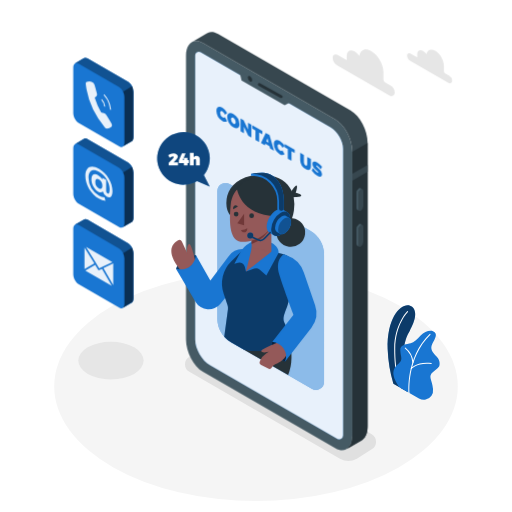
t = 0.00 s
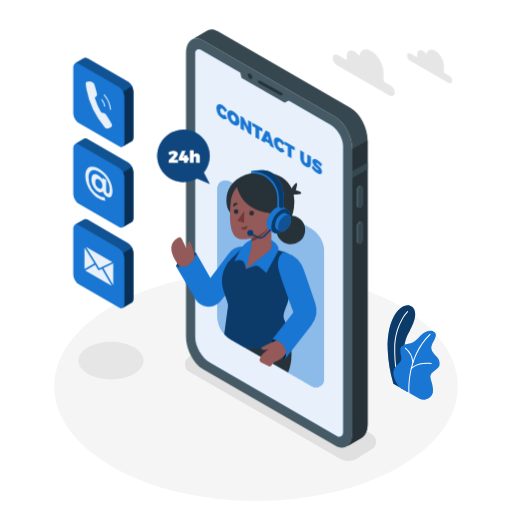
t = 0.75 s
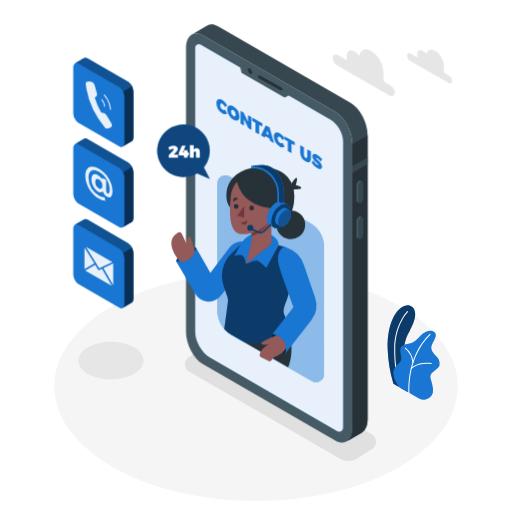
t = 2.25 s
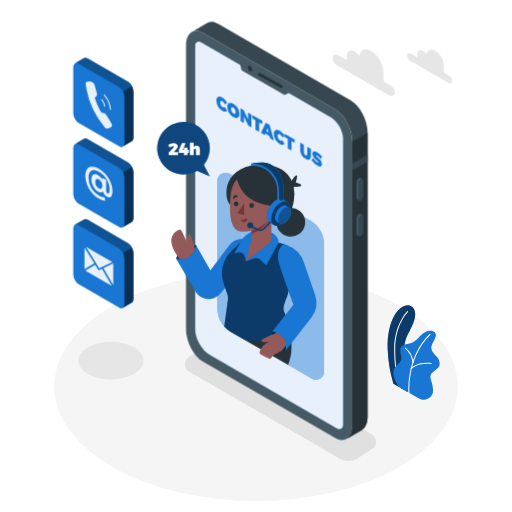
t = 3.00 s
t = 3.75 s: frame unchanged from t = 2.25 s, image omitted
t = 5.25 s: frame unchanged from t = 0.75 s, image omitted

The animated SVG that drew these frames (rendered in a browser with its animation timeline set to each time). Animation: 1 CSS @keyframes rule; one cycle of 6.00 s, repeats indefinitely.

<svg class="animated" id="freepik_stories-contact-us" xmlns="http://www.w3.org/2000/svg" viewBox="0 0 500 500" version="1.1" xmlns:xlink="http://www.w3.org/1999/xlink" xmlnsSvgjs="http://svgjs.com/svgjs"><style>svg#freepik_stories-contact-us:not(.animated) .animable {opacity: 0;}svg#freepik_stories-contact-us.animated #freepik--Device--inject-480 {animation: 6s Infinite  linear floating;animation-delay: 0s;}svg#freepik_stories-contact-us.animated #freepik--speech-bubble--inject-480 {animation: 6s Infinite  linear floating;animation-delay: 0s;}svg#freepik_stories-contact-us.animated #freepik--Character--inject-480 {animation: 6s Infinite  linear floating;animation-delay: 0s;}            @keyframes floating {                0% {                    opacity: 1;                    transform: translateY(0px);                }                50% {                    transform: translateY(-10px);                }                100% {                    opacity: 1;                    transform: translateY(0px);                }            }        </style><g id="freepik--Floor--inject-480" class="animable" style="transform-origin: 250px 377.35px;"><ellipse cx="250" cy="377.35" rx="197.05" ry="111.94" style="fill: rgb(245, 245, 245); transform-origin: 250px 377.35px;" id="elw3nrte3l9v" class="animable"></ellipse></g><g id="freepik--Shadows--inject-480" class="animable" style="transform-origin: 221.843px 391.992px;"><path d="M332,447.93,184.91,363a8.5,8.5,0,0,1,0-14.73l14.51-9.15a16.5,16.5,0,0,1,16.47,0L363,424.06a8.5,8.5,0,0,1,0,14.73l-14.51,9.14A16.46,16.46,0,0,1,332,447.93Z" style="fill: rgb(224, 224, 224); transform-origin: 273.955px 393.531px;" id="ela7wnoobmt1k" class="animable"></path><ellipse cx="108.35" cy="352.17" rx="31.92" ry="18.33" style="fill: rgb(230, 230, 230); transform-origin: 108.35px 352.17px;" id="elqny1e5o1lwa" class="animable"></ellipse></g><g id="freepik--Plants--inject-480" class="animable" style="transform-origin: 403.941px 344.214px;"><path d="M384.16,374.7l14,8.05s-7.15-22.47-3.34-45.12c1.44-8.56,4.53-12.81,5.61-15.1s9.45-16.44,2-22.92-24.78,6.55-23.84,41.42A135.23,135.23,0,0,0,384.16,374.7Z" style="fill: rgb(25, 118, 210); transform-origin: 392.02px 340.378px;" id="elncp4xqy0jgl" class="animable"></path><g id="elmfpgjv0auje"><path d="M384.16,374.7l14,8.05s-7.15-22.47-3.34-45.12c1.44-8.56,4.53-12.81,5.61-15.1s9.45-16.44,2-22.92-24.78,6.55-23.84,41.42A135.23,135.23,0,0,0,384.16,374.7Z" style="opacity: 0.5; transform-origin: 392.02px 340.378px;" class="animable"></path></g><path d="M390.67,378.94a.49.49,0,0,1-.47-.32c-.05-.15-5.4-14.77-5.23-38.27s12.52-36.26,12.64-36.38a.5.5,0,0,1,.71,0,.5.5,0,0,1,0,.71c-.12.12-12.18,12.5-12.35,35.68s5.11,37.78,5.17,37.92a.5.5,0,0,1-.3.64A.47.47,0,0,1,390.67,378.94Z" style="fill: rgb(255, 255, 255); transform-origin: 391.717px 341.382px;" id="el7fz9bnfb515" class="animable"></path><path d="M390,378.14l19.14,11a9.21,9.21,0,0,0,12.22-2.63,10,10,0,0,0,1.51-6.65c-.92-9.94-5.24-12.23.05-16.66s6.67-4.74,6.37-9-3.21-6.12-4.59-7.8-5.2-5.2-2.6-10.4,6.15-10.23.77-12.53c-3.21-1.38-8.56.46-12.08,4.28s-6.42,6.57-9.79,7.49-10.39,1.07-10.09,6.88,1.84,7.8.46,10.39C388.77,357.35,377.46,360.1,390,378.14Z" style="fill: rgb(25, 118, 210); transform-origin: 406.764px 356.718px;" id="el6iicoz0imvo" class="animable"></path><path d="M399.46,384.06a.52.52,0,0,1-.5-.46c0-.34-2.94-34.66,20.66-57.5a.5.5,0,0,1,.69.72c-23.26,22.51-20.38,56.35-20.35,56.69a.5.5,0,0,1-.45.54Z" style="fill: rgb(255, 255, 255); transform-origin: 409.641px 355.023px;" id="elb20h1wiktak" class="animable"></path><path d="M403.25,354.52a.5.5,0,0,1-.5-.46,19.64,19.64,0,0,0-7.23-13.73.5.5,0,0,1-.12-.7.49.49,0,0,1,.69-.12A20.37,20.37,0,0,1,403.75,354a.51.51,0,0,1-.46.55Z" style="fill: rgb(255, 255, 255); transform-origin: 399.529px 346.984px;" id="eluc50cqzj6d8" class="animable"></path><path d="M401.62,360.41a.5.5,0,0,1-.33-.12.51.51,0,0,1-.05-.71c.24-.28,6.15-6.8,20-5.07a.5.5,0,0,1,.43.56.51.51,0,0,1-.56.44c-13.3-1.67-19.07,4.67-19.13,4.73A.51.51,0,0,1,401.62,360.41Z" style="fill: rgb(255, 255, 255); transform-origin: 411.397px 357.314px;" id="elr2q4gcoja7" class="animable"></path></g><g id="freepik--Device--inject-480" class="animable" style="transform-origin: 270.315px 235.548px;"><path d="M327.52,437.78,198.16,363.09c-9.13-5.27-16.53-19.41-16.53-31.58v-277c0-12.17,7.4-17.76,16.53-12.49l129.36,74.69c9.13,5.27,16.53,19.41,16.53,31.58v277C344.05,437.45,336.65,443.05,327.52,437.78Z" style="fill: rgb(69, 90, 100); transform-origin: 262.84px 239.899px;" id="elb04eoy4t1j7" class="animable"></path><path d="M342.42,108,213.05,33.31c-3.9-2.25-7.48-2.51-10.31-1.13h0a8.45,8.45,0,0,0-1,.59l-14.5,8.43c2.92-1.75,6.74-1.62,10.93.8l129.36,74.69c9.13,5.27,16.53,19.41,16.53,31.58v277c0,6.44-2.07,11-5.37,13.16L353,430.1h0c3.65-1.94,6-6.69,6-13.5v-277C359,127.41,351.55,113.27,342.42,108Z" style="fill: rgb(55, 71, 79); transform-origin: 273.12px 234.882px;" id="eluqvhm65v7c" class="animable"></path><path d="M344.05,148.27v277c0,6.44-2.07,11-5.37,13.16L353,430.1h0c3.65-1.94,6-6.69,6-13.5v-277l-14.9,8.65Z" style="fill: rgb(38, 50, 56); transform-origin: 348.84px 289.015px;" id="eldfb4tqrugv" class="animable"></path><polygon points="358.95 161.09 344.05 169.69 344.05 176.41 358.95 167.8 358.95 161.09" style="fill: rgb(55, 71, 79); transform-origin: 351.5px 168.75px;" id="elo8mgkks6y9" class="animable"></polygon><path d="M352.42,205.78h0c-1.33.77-2.41-.05-2.41-1.82V189.51a5.78,5.78,0,0,1,2.41-4.61h0c1.33-.77,2.41,0,2.41,1.82v14.45A5.78,5.78,0,0,1,352.42,205.78Z" style="fill: rgb(55, 71, 79); transform-origin: 352.42px 195.336px;" id="elpnf7ui6f6yh" class="animable"></path><path d="M350,204V189.51a5.78,5.78,0,0,1,2.41-4.61,1.54,1.54,0,0,1,1.52-.14v0l-1.81-.93h0a1.56,1.56,0,0,0-1.56.12,5.8,5.8,0,0,0-2.42,4.61V203a2.17,2.17,0,0,0,.82,1.93h0l1.89,1v0A2.08,2.08,0,0,1,350,204Z" style="fill: rgb(69, 90, 100); transform-origin: 351.029px 194.803px;" id="eli3b0cpifj4" class="animable"></path><path d="M352.42,240.75h0c-1.33.77-2.41,0-2.41-1.82V224.48a5.79,5.79,0,0,1,2.41-4.61h0c1.33-.77,2.41,0,2.41,1.83v14.44A5.76,5.76,0,0,1,352.42,240.75Z" style="fill: rgb(55, 71, 79); transform-origin: 352.42px 230.31px;" id="el36a19plr2s5" class="animable"></path><path d="M350,238.93V224.48a5.79,5.79,0,0,1,2.41-4.61,1.57,1.57,0,0,1,1.52-.14h0l-1.81-.94v0a1.51,1.51,0,0,0-1.56.12,5.77,5.77,0,0,0-2.42,4.61V238a2.16,2.16,0,0,0,.82,1.93h0l1.89,1v0A2.07,2.07,0,0,1,350,238.93Z" style="fill: rgb(69, 90, 100); transform-origin: 351.029px 229.779px;" id="elo0i6iou1f2e" class="animable"></path><path d="M323,124.48,195.88,51.06a3.51,3.51,0,0,0-5.26,3V331.51c0,9.26,6.57,20.63,14.59,25.26l124,71.63a3.87,3.87,0,0,0,5.8-3.35V145.31C335.06,137.67,329.64,128.3,323,124.48Z" style="fill: rgb(25, 118, 210); transform-origin: 262.815px 239.754px;" id="eln61eram79m" class="animable"></path><g id="elyr05mfxu2sl"><path d="M323,124.48,195.88,51.06a3.51,3.51,0,0,0-5.26,3V331.51c0,9.26,6.57,20.63,14.59,25.26l124,71.63a3.87,3.87,0,0,0,5.8-3.35V145.31C335.06,137.67,329.64,128.3,323,124.48Z" style="fill: rgb(255, 255, 255); opacity: 0.9; transform-origin: 262.815px 239.754px;" class="animable"></path></g><polygon points="233.9 70.23 235.87 78.52 278.01 102.82 285.29 98.94 233.9 70.23" style="fill: rgb(69, 90, 100); transform-origin: 259.595px 86.525px;" id="eldt6osez6gze" class="animable"></polygon><path d="M246.29,78.24c0,1.38-1,1.93-2.16,1.25A4.78,4.78,0,0,1,242,75.75c0-1.37,1-1.93,2.16-1.24A4.76,4.76,0,0,1,246.29,78.24Z" style="fill: rgb(38, 50, 56); transform-origin: 244.145px 76.9977px;" id="ell0k2vrepq8" class="animable"></path><path d="M274.68,95.79a1.41,1.41,0,0,1-.66-.17l-21.52-12a1.35,1.35,0,0,1,1.31-2.36l21.53,12a1.35,1.35,0,0,1-.66,2.53Z" style="fill: rgb(38, 50, 56); transform-origin: 263.934px 88.448px;" id="elkdvyfbenfem" class="animable"></path><path d="M217.28,108.8c-1.31-.76-2.26-.1-2.26,1.57a5.07,5.07,0,0,0,2.26,4.22,2.38,2.38,0,0,0,2.47,0l2.09,3.78a4.53,4.53,0,0,1-4.75-.23,12.11,12.11,0,0,1-5.78-9.84c0-3.71,2.49-5,5.92-3a13.54,13.54,0,0,1,4.61,5l-2.09,1.66A7.37,7.37,0,0,0,217.28,108.8Z" style="fill: rgb(25, 118, 210); transform-origin: 216.575px 111.648px;" id="elke3ukwxx6m8" class="animable"></path><path d="M233.87,121.33c0,3.74-2.53,5-6,3a12.35,12.35,0,0,1-6-10c0-3.74,2.53-5,6-3A12.28,12.28,0,0,1,233.87,121.33Zm-8.29-4.77a5.42,5.42,0,0,0,2.34,4.35c1.24.72,2.24,0,2.24-1.7a5.23,5.23,0,0,0-2.24-4.27C226.66,114.21,225.58,114.83,225.58,116.56Z" style="fill: rgb(25, 118, 210); transform-origin: 227.87px 117.83px;" id="elfkequq8g6pr" class="animable"></path><path d="M237.9,117.36l4.32,9v-6.48l3.27,1.89v12.61l-3-1.74-4.3-8.92v6.44l-3.29-1.9V115.62Z" style="fill: rgb(25, 118, 210); transform-origin: 240.195px 125px;" id="elkc3bbtqaa18" class="animable"></path><path d="M256.18,127.91v3.3l-3.12-1.8v9.32l-3.61-2.09v-9.32l-3.1-1.79v-3.29Z" style="fill: rgb(25, 118, 210); transform-origin: 251.265px 130.485px;" id="elkdcqqxbzxc" class="animable"></path><path d="M263.22,142.81l-4.1-2.37-.56,1.46-3.7-2.14,4.61-9.95,3.71,2.14,4.44,15.18-3.85-2.22Zm-.89-3.5L261.21,135l-1.15,3Z" style="fill: rgb(25, 118, 210); transform-origin: 261.24px 138.47px;" id="elzbm4jux0gh8" class="animable"></path><path d="M273.35,141.17c-1.31-.75-2.26-.1-2.26,1.58a5.09,5.09,0,0,0,2.26,4.22,2.42,2.42,0,0,0,2.48,0l2.09,3.78a4.59,4.59,0,0,1-4.76-.23,12.11,12.11,0,0,1-5.78-9.85c0-3.71,2.5-5,5.92-3a13.76,13.76,0,0,1,4.62,5l-2.09,1.65A7.53,7.53,0,0,0,273.35,141.17Z" style="fill: rgb(25, 118, 210); transform-origin: 272.65px 144.019px;" id="el1b5x7vjhtxc" class="animable"></path><path d="M287.78,146.16v3.29l-3.12-1.8V157l-3.61-2.09v-9.32l-3.1-1.79v-3.29Z" style="fill: rgb(25, 118, 210); transform-origin: 282.865px 148.755px;" id="elkebwvbkvqb" class="animable"></path><path d="M298.45,161.64c.89.51,1.57.11,1.57-1.14v-7.27l3.62,2.08v7.27c0,3.35-2,4.35-5.2,2.52a10.3,10.3,0,0,1-5.29-8.57v-7.27l3.62,2.09v7.27A3.71,3.71,0,0,0,298.45,161.64Z" style="fill: rgb(25, 118, 210); transform-origin: 298.395px 157.632px;" id="elgco5glz1dxe" class="animable"></path><path d="M309.47,161.68c-.41-.23-.67-.24-.67.14,0,1.58,5.65,3.86,5.65,8.43,0,2.8-2.13,2.81-4.59,1.39a18.27,18.27,0,0,1-5.47-5.17l1.34-2.36a16.08,16.08,0,0,0,4.16,4.36c.53.31.87.31.87-.14,0-1.64-5.66-3.82-5.66-8.25,0-2.52,1.84-3,4.68-1.4a17.42,17.42,0,0,1,4.75,4.23l-1.31,2.42A19.69,19.69,0,0,0,309.47,161.68Z" style="fill: rgb(25, 118, 210); transform-origin: 309.46px 165.163px;" id="elzkgwbgrcyrr" class="animable"></path></g><g id="freepik--speech-bubble--inject-480" class="animable animator-active" style="transform-origin: 179.174px 155.62px;"><path d="M199.09,170.94a25.69,25.69,0,1,0-6.74,5.83l12.52,5.44Z" style="fill: rgb(25, 118, 210); transform-origin: 179.174px 155.62px;" id="el2n719qjbqw" class="animable"></path><g id="elg52qhx8cs2s"><path d="M199.09,170.94a25.69,25.69,0,1,0-6.74,5.83l12.52,5.44Z" style="opacity: 0.4; transform-origin: 179.174px 155.62px;" class="animable"></path></g><path d="M169.65,153.34c0-.39-.28-.61-.79-.61a5.72,5.72,0,0,0-3.16,1.49l-1.42-2.76a9.08,9.08,0,0,1,5.17-1.82c2.4,0,4.22,1.26,4.22,3.14,0,1.34-1,2.63-2.28,3.92l-1.79,1.77h4.23v2.94h-9.09V159l4.05-4.19A2.73,2.73,0,0,0,169.65,153.34Z" style="fill: rgb(255, 255, 255); transform-origin: 169.055px 155.525px;" id="elidfcswr8kue" class="animable"></path><path d="M181.23,149.81l-2.76,6.62h1.13V154.2h3.48v2.23h1.32v2.73h-1.32v2.25H179.6v-2.25h-4.95v-2.48l3-6.87Z" style="fill: rgb(255, 255, 255); transform-origin: 179.525px 155.61px;" id="elbtdlpr37f6g" class="animable"></path><path d="M195.14,155.64v5.77h-3.72v-4.7a1.08,1.08,0,0,0-1.07-1.23c-.73,0-1.19.57-1.19,1.45v4.48h-3.72V149.15h3.72v4.51a3.14,3.14,0,0,1,2.74-1.46A3.17,3.17,0,0,1,195.14,155.64Z" style="fill: rgb(255, 255, 255); transform-origin: 190.296px 155.28px;" id="eldlqpm17ief6" class="animable"></path></g><g id="freepik--Character--inject-480" class="animable" style="transform-origin: 241.879px 274.784px;"><path d="M316.44,248.56V372.81a8,8,0,0,1-12,6.94l-66.92-38.64-11.86-6.84A26.95,26.95,0,0,1,212.2,311V186.74a8,8,0,0,1,12-6.94L303,225.29A26.87,26.87,0,0,1,316.44,248.56Z" style="fill: rgb(25, 118, 210); transform-origin: 264.32px 279.775px;" id="el8imsf53mfzr" class="animable"></path><g id="eli958cad27z8"><path d="M316.44,248.56V372.81a8,8,0,0,1-12,6.94l-66.92-38.64-11.86-6.84A26.95,26.95,0,0,1,212.2,311V186.74a8,8,0,0,1,12-6.94L303,225.29A26.87,26.87,0,0,1,316.44,248.56Z" style="fill: rgb(255, 255, 255); opacity: 0.5; transform-origin: 264.32px 279.775px;" class="animable"></path></g><path d="M277.89,322.08s12.53,20.78,3.48,44.21l-43.88-25.18Z" style="fill: rgb(38, 50, 56); transform-origin: 261.072px 344.185px;" id="elmp1hiit6qt" class="animable"></path><g id="elwicq3etj29a"><circle cx="283.92" cy="226.99" r="14.05" style="fill: rgb(38, 50, 56); transform-origin: 283.92px 226.99px; transform: rotate(-82.98deg);" class="animable"></circle></g><path d="M284,187.59s4.31-7,5.63-6.49-.86,7.18-.86,7.18,6.52,1.36,5.31,3-9.18,1.25-9.18,1.25Z" style="fill: rgb(38, 50, 56); transform-origin: 289.115px 186.822px;" id="elsu1og8k6a6m" class="animable"></path><path d="M287,205.63c-3,22.54-22,22.54-22,22.54L225.2,210.65s-3-2.63-3.92-8.67a26.41,26.41,0,0,1,0-7.46s0-.05,0-.07c1.27-9.48,8.36-19.67,23.8-22.8a50.59,50.59,0,0,1,10.28-1,46.83,46.83,0,0,1,5,.25c12,1.18,20.41,6.78,24.42,15.49a28,28,0,0,1,2,6.15A38.82,38.82,0,0,1,287,205.63Z" style="fill: rgb(38, 50, 56); transform-origin: 254.233px 199.41px;" id="eldnreohf7pan" class="animable"></path><path d="M191.45,249.23s-14.13-.49-19.57,13.28c0,0,6,4.05,13.87,0S191.45,249.23,191.45,249.23Z" style="fill: rgb(25, 118, 210); transform-origin: 181.802px 256.769px;" id="elvdoede16qyb" class="animable"></path><g id="elaxurp5zp4to"><path d="M191.45,249.23s-14.13-.49-19.57,13.28c0,0,6,4.05,13.87,0S191.45,249.23,191.45,249.23Z" style="opacity: 0.5; transform-origin: 181.802px 256.769px;" class="animable"></path></g><path d="M191.05,255.86s-4-17.38-6.11-17.59-2.52,5.3-2.35,8.41l-5-10.76a2.71,2.71,0,0,0-3.76-1.21c-5,2.75-13.77,11.11,4.72,31.78Z" style="fill: rgb(148, 89, 89); transform-origin: 179.184px 250.431px;" id="elxv5syjatvro" class="animable"></path><path d="M242.25,243.84l-3-.39a17.18,17.18,0,0,0-16,6.72l-17.85,23.76-14-24.7s-1.68,16.8-19.57,13.28l19.21,32.33a14.78,14.78,0,0,0,24.18,1.77l16.44-20.21Z" style="fill: rgb(25, 118, 210); transform-origin: 207.04px 272.686px;" id="elncoegp2w2f" class="animable"></path><path d="M280.35,299.29c-4,10.14-4.44,12.12-2,17.19a64.87,64.87,0,0,1,4,11.64s-18.54,20.78-44.93,13l-11.86-6.84a26.56,26.56,0,0,1-6.58-5.36L222.59,302a9.4,9.4,0,0,0-.42-4.21l-3.79-11.11a30.36,30.36,0,0,1,7.52-31.51l12.74-12.45L272.1,247l5,1.43A14.15,14.15,0,0,1,287.18,264C285.54,275.8,282.86,292.92,280.35,299.29Z" style="fill: rgb(25, 118, 210); transform-origin: 252.038px 292.792px;" id="elngthheueu8" class="animable"></path><g id="elmqf2mqvd2ia"><path d="M280.35,299.29c-4,10.14-4.44,12.12-2,17.19a64.87,64.87,0,0,1,4,11.64s-18.54,20.78-44.93,13l-11.86-6.84a26.56,26.56,0,0,1-6.58-5.36L222.59,302a9.4,9.4,0,0,0-.42-4.21l-3.79-11.11a30.36,30.36,0,0,1,7.52-31.51l12.74-12.45L272.1,247l5,1.43A14.15,14.15,0,0,1,287.18,264C285.54,275.8,282.86,292.92,280.35,299.29Z" style="opacity: 0.5; transform-origin: 252.038px 292.792px;" class="animable"></path></g><path d="M260.17,269l-6.7-5.71a5.37,5.37,0,0,0-5.23-1l-8.1,2.79-1.09-4.54a5.38,5.38,0,0,0-6.72-3.91l-3.51,1,5.94-11.38a21.31,21.31,0,0,1,8.59-8.78l2.33-1.28,19.25,1s7.17,3,7.17,9.75l-11.93,22" style="fill: rgb(25, 118, 210); transform-origin: 250.46px 252.595px;" id="eleqm2we4c2p4" class="animable"></path><polygon points="265.01 245.72 245.71 260.76 245.71 212.87 265.01 212.87 265.01 245.72" style="fill: rgb(148, 89, 89); transform-origin: 255.36px 236.815px;" id="elnp40hs0zevk" class="animable"></polygon><polygon points="246.01 241.77 240.14 265.12 264.93 245.72 246.01 241.77" style="fill: rgb(148, 89, 89); transform-origin: 252.535px 253.445px;" id="elqlmrwabnkyo" class="animable"></polygon><path d="M245.71,238.3A33.78,33.78,0,0,0,265,219.94v-7.07h-19.3Z" style="fill: rgb(112, 56, 56); transform-origin: 255.35px 225.585px;" id="elf4lvd7jfyhq" class="animable"></path><path d="M249.87,177.38c-7.32,0-22.88,4.08-24.68,23.24s-.06,34,9.82,35.44,32.84-5.73,35.92-30.53S257,177.38,249.87,177.38Z" style="fill: rgb(148, 89, 89); transform-origin: 247.932px 206.808px;" id="elp8cfflxwlqb" class="animable"></path><polygon points="238.35 208.73 238.35 220.02 231.73 217.99 238.35 208.73" style="fill: rgb(112, 56, 56); transform-origin: 235.04px 214.375px;" id="elg00ux7q8db7" class="animable"></polygon><circle cx="245.71" cy="210.68" r="2.3" style="fill: rgb(38, 50, 56); transform-origin: 245.71px 210.68px;" id="el0xdvr5727r1" class="animable"></circle><path d="M232.87,209.08a2.3,2.3,0,1,1-2.3-2.31A2.3,2.3,0,0,1,232.87,209.08Z" style="fill: rgb(38, 50, 56); transform-origin: 230.57px 209.07px;" id="elbihrwo55hgw" class="animable"></path><path d="M227.76,204.28l4.5-2.67s-1.72-1.79-3.44-.72S227.76,204.28,227.76,204.28Z" style="fill: rgb(38, 50, 56); transform-origin: 229.948px 202.415px;" id="elq4bjh9vkjy" class="animable"></path><path d="M235.24,224.6a9.75,9.75,0,0,0,6.19-1.66s.43,3.27-2.31,3.89S235.24,224.6,235.24,224.6Z" style="fill: rgb(112, 56, 56); transform-origin: 238.347px 224.929px;" id="elss5ztmhfmp" class="animable"></path><path d="M231.31,183.9s2.75,26.45,38.72,27.28c0,0,10.87-26.29-10.61-34.83S231.31,183.9,231.31,183.9Z" style="fill: rgb(38, 50, 56); transform-origin: 252.045px 192.516px;" id="elc34lv4jgrzw" class="animable"></path><path d="M280.62,207.22h0l0,0h0l-4.42-2.56h0c-1.68-1-4-.86-6.57.62-5.1,2.94-9.24,10.11-9.24,16,0,2.95,1,5,2.72,6h0l4.34,2.5.25.14.15.09v0c1.64.8,3.83.61,6.24-.78,5.1-3,9.24-10.11,9.24-16C283.3,210.25,282.27,208.19,280.62,207.22Z" style="fill: rgb(25, 118, 210); transform-origin: 271.86px 217.25px;" id="elw3e5khf4v9" class="animable"></path><g id="el4f7t9o1nuer"><ellipse cx="274.06" cy="218.51" rx="13.06" ry="7.54" style="fill: rgb(25, 118, 210); transform-origin: 274.06px 218.51px; transform: rotate(-60deg);" class="animable"></ellipse></g><g id="elpmjvzc6jw5"><ellipse cx="274.06" cy="218.51" rx="13.06" ry="7.54" style="opacity: 0.5; transform-origin: 274.06px 218.51px; transform: rotate(-60deg);" class="animable"></ellipse></g><path d="M282.39,212.77h0l-3-1.75h0c-1.14-.68-2.73-.59-4.49.42a14,14,0,0,0-6.32,10.95c0,2,.71,3.43,1.86,4.09h0l3,1.71a1,1,0,0,0,.17.1l.1.06h0a4.6,4.6,0,0,0,4.28-.54,14,14,0,0,0,6.32-10.94C284.23,214.84,283.53,213.43,282.39,212.77Z" style="fill: rgb(25, 118, 210); transform-origin: 276.445px 219.615px;" id="elqx3ekj6rteq" class="animable"></path><path d="M284.23,216.85a14,14,0,0,1-6.32,10.94c-3.5,2-6.33.38-6.33-3.65a13.94,13.94,0,0,1,6.33-10.94C281.4,211.18,284.23,212.81,284.23,216.85Z" style="fill: rgb(25, 118, 210); transform-origin: 277.905px 220.49px;" id="elx4g30dnlraj" class="animable"></path><g id="elqeazvikfdsf"><path d="M284.23,216.85a14,14,0,0,1-6.32,10.94c-3.5,2-6.33.38-6.33-3.65a13.94,13.94,0,0,1,6.33-10.94C281.4,211.18,284.23,212.81,284.23,216.85Z" style="opacity: 0.3; transform-origin: 277.905px 220.49px;" class="animable"></path></g><path d="M266.89,172.22a16.64,16.64,0,0,0-10-3.47H256a53.89,53.89,0,0,0-10.93,1c.66,0,1.32,0,2,0h-2v1.86h1.86a24.71,24.71,0,0,1,23.87,24.73v7.87a2.22,2.22,0,0,0,2.45,2.21l.23,0,2-.62h0a1.86,1.86,0,0,1-.41.08,2.45,2.45,0,0,0,2.12-2.48v-7.3C277.17,182.89,271.46,175.79,266.89,172.22Z" style="fill: rgb(25, 118, 210); transform-origin: 261.13px 187.589px;" id="elud59sexyqz8" class="animable"></path><path d="M254.3,235.51a5.75,5.75,0,0,1-2.39-.52l-6.25-2.89a.75.75,0,1,1,.62-1.36l6.25,2.89a4.22,4.22,0,0,0,4.82-.9l6-6.2a.75.75,0,0,1,1.06,0,.76.76,0,0,1,0,1.06l-6,6.2A5.69,5.69,0,0,1,254.3,235.51Z" style="fill: rgb(25, 118, 210); transform-origin: 254.894px 230.91px;" id="ela4fs56nqemt" class="animable"></path><g id="elr8tcckegwfa"><path d="M254.3,235.51a5.75,5.75,0,0,1-2.39-.52l-6.25-2.89a.75.75,0,1,1,.62-1.36l6.25,2.89a4.22,4.22,0,0,0,4.82-.9l6-6.2a.75.75,0,0,1,1.06,0,.76.76,0,0,1,0,1.06l-6,6.2A5.69,5.69,0,0,1,254.3,235.51Z" style="opacity: 0.5; transform-origin: 254.894px 230.91px;" class="animable"></path></g><path d="M247.3,230a2.92,2.92,0,1,1-2.92-2.92A2.92,2.92,0,0,1,247.3,230Z" style="fill: rgb(25, 118, 210); transform-origin: 244.38px 230px;" id="elh2w101dcgy9" class="animable"></path><g id="elwdkd7qau03m"><path d="M247.3,230a2.92,2.92,0,1,1-2.92-2.92A2.92,2.92,0,0,1,247.3,230Z" style="opacity: 0.5; transform-origin: 244.38px 230px;" class="animable"></path></g><path d="M277.17,196.1v7.3a2.45,2.45,0,0,1-2.12,2.48,2.36,2.36,0,0,1-2.61-2.35V196.1a26.29,26.29,0,0,0-27.36-26.31,53.89,53.89,0,0,1,10.93-1h.87a16.64,16.64,0,0,1,10,3.47C271.46,175.79,277.17,182.89,277.17,196.1Z" style="fill: rgb(25, 118, 210); transform-origin: 261.125px 187.34px;" id="elj1gul4r46qk" class="animable"></path><g id="el4gl3tz4zhsm"><path d="M277.17,196.1v7.3a2.45,2.45,0,0,1-2.12,2.48,2.36,2.36,0,0,1-2.61-2.35V196.1a26.29,26.29,0,0,0-27.36-26.31,53.89,53.89,0,0,1,10.93-1h.87a16.64,16.64,0,0,1,10,3.47C271.46,175.79,277.17,182.89,277.17,196.1Z" style="opacity: 0.5; transform-origin: 261.125px 187.34px;" class="animable"></path></g><path d="M265.93,333.67S261.09,347,278.39,353c0,0,5.65-8.3,0-15.09S265.93,333.67,265.93,333.67Z" style="fill: rgb(25, 118, 210); transform-origin: 273.104px 343.1px;" id="el9kqgvqsh7zs" class="animable"></path><g id="eluiwl7b8bjqm"><path d="M265.93,333.67S261.09,347,278.39,353c0,0,5.65-8.3,0-15.09S265.93,333.67,265.93,333.67Z" style="opacity: 0.7; transform-origin: 273.104px 343.1px;" class="animable"></path></g><path d="M272,334.28s-16.9,6.19-16.81,8.59,7.18.76,7.18.76l-2.59,1.7a15.84,15.84,0,0,0-6.05,7.38h0a2.92,2.92,0,0,0,1.34,3.65l6.42,3.4a3.07,3.07,0,0,0,4.19-1.35h0a6,6,0,0,1,3.51-3c3.49-1.16,10-4.5,12.61-13.64Z" style="fill: rgb(148, 89, 89); transform-origin: 267.663px 347.199px;" id="ela69zkbyswwt" class="animable"></path><path d="M277.07,248.41s-9,5-4.22,20.18,13.75,38.73,13.75,38.73l-20.67,26.35A15.82,15.82,0,0,1,277,340.31,14,14,0,0,1,278.39,353l25.66-33a23.25,23.25,0,0,0,3.64-21.83l-11-32.12a26.88,26.88,0,0,0-17-16.81Z" style="fill: rgb(25, 118, 210); transform-origin: 287.44px 300.705px;" id="elmi501hwfc8p" class="animable"></path></g><g id="freepik--Icons--inject-480" class="animable" style="transform-origin: 100.88px 178.741px;"><path d="M125.15,158.74l-39.77-23a3.35,3.35,0,0,0-3.17-.35h0a1.92,1.92,0,0,0-.31.18l-8.65,5.07.06,0c-1.09.62-1.78,2.06-1.78,4.12V189c0,3.74,2.27,8.09,5.08,9.71l39.77,23a3.18,3.18,0,0,0,3.5.15.18.18,0,0,0-.07.05l8.59-5h0c1.12-.6,1.83-2.06,1.83-4.15V168.45C130.23,164.71,128,160.36,125.15,158.74Z" style="fill: rgb(25, 118, 210); transform-origin: 100.88px 178.728px;" id="eleqnckbn6o3a" class="animable"></path><path d="M128.81,162.93a10.12,10.12,0,0,0-3.66-4.19l-39.77-23a3.35,3.35,0,0,0-3.17-.35h0a1.92,1.92,0,0,0-.31.18l-8.65,5.07a3.24,3.24,0,0,1,3.36.25l39.77,23a10.3,10.3,0,0,1,3.75,4.38h0Z" style="fill: rgb(25, 118, 210); transform-origin: 101.03px 151.707px;" id="elu8q1n582y0c" class="animable"></path><path d="M121.46,217.82c0,2-.64,3.39-1.65,4l8.59-5h0c1.12-.6,1.83-2.06,1.83-4.15V168.45a12.51,12.51,0,0,0-1.42-5.52l-8.68,5.34h0a12.49,12.49,0,0,1,1.33,5.33Z" style="fill: rgb(25, 118, 210); transform-origin: 125.02px 192.375px;" id="elsqv1kt5dzb" class="animable"></path><g id="el3y536eiko1w"><path d="M128.81,162.93a10.12,10.12,0,0,0-3.66-4.19l-39.77-23a3.35,3.35,0,0,0-3.17-.35h0a1.92,1.92,0,0,0-.31.18l-8.65,5.07a3.24,3.24,0,0,1,3.36.25l39.77,23a10.3,10.3,0,0,1,3.75,4.38h0Z" style="opacity: 0.3; transform-origin: 101.03px 151.707px;" class="animable"></path></g><g id="elyfvw7dsndt"><path d="M121.46,217.82c0,2-.64,3.39-1.65,4l8.59-5h0c1.12-.6,1.83-2.06,1.83-4.15V168.45a12.51,12.51,0,0,0-1.42-5.52l-8.68,5.34h0a12.49,12.49,0,0,1,1.33,5.33Z" style="opacity: 0.6; transform-origin: 125.02px 192.375px;" class="animable"></path></g><path d="M109.8,186.27c0,5.73-2.27,7.68-5.67,5.71a8,8,0,0,1-3.8-5c-1,1.23-2.55,1.31-4.73.05-3.58-2.07-6.4-7-6.4-11.79s2.79-6.44,6.4-4.36a11,11,0,0,1,4.26,4.57v-1.89l3.77,2.18v10.36a3,3,0,0,0,1.33,2.81c1.27.74,2.05-.51,2.05-4.22,0-6.49-4.16-13.37-10.31-16.92s-10.3-1.08-10.3,5.6a21,21,0,0,0,10.19,17.53,11.88,11.88,0,0,0,5.46,1.74l.89,3.45A14.21,14.21,0,0,1,96.59,194c-8-4.63-13.29-13.95-13.29-22.39s5.34-11.5,13.4-6.84C104.49,169.26,109.8,178.25,109.8,186.27Zm-9.88-4.81a7.34,7.34,0,0,0-3.47-6.35c-2-1.17-3.43-.35-3.43,2.37a7.39,7.39,0,0,0,3.43,6.39C98.45,185,99.92,184.27,99.92,181.46Z" style="fill: rgb(25, 118, 210); transform-origin: 96.55px 179.341px;" id="el5x3uuuoss38" class="animable"></path><g id="elzv31fvydyjc"><g style="opacity: 0.9; transform-origin: 96.55px 179.341px;" class="animable"><path d="M109.8,186.27c0,5.73-2.27,7.68-5.67,5.71a8,8,0,0,1-3.8-5c-1,1.23-2.55,1.31-4.73.05-3.58-2.07-6.4-7-6.4-11.79s2.79-6.44,6.4-4.36a11,11,0,0,1,4.26,4.57v-1.89l3.77,2.18v10.36a3,3,0,0,0,1.33,2.81c1.27.74,2.05-.51,2.05-4.22,0-6.49-4.16-13.37-10.31-16.92s-10.3-1.08-10.3,5.6a21,21,0,0,0,10.19,17.53,11.88,11.88,0,0,0,5.46,1.74l.89,3.45A14.21,14.21,0,0,1,96.59,194c-8-4.63-13.29-13.95-13.29-22.39s5.34-11.5,13.4-6.84C104.49,169.26,109.8,178.25,109.8,186.27Zm-9.88-4.81a7.34,7.34,0,0,0-3.47-6.35c-2-1.17-3.43-.35-3.43,2.37a7.39,7.39,0,0,0,3.43,6.39C98.45,185,99.92,184.27,99.92,181.46Z" style="fill: rgb(255, 255, 255); transform-origin: 96.55px 179.341px;" id="elzux5lyrb17" class="animable"></path></g></g><path d="M125.15,237.52l-39.77-23a3.31,3.31,0,0,0-3.17-.34h0a1.92,1.92,0,0,0-.31.18l-8.65,5.07.06,0c-1.09.62-1.78,2.06-1.78,4.11v44.22c0,3.75,2.27,8.09,5.08,9.71l39.77,23a3.16,3.16,0,0,0,3.5.15l-.07.06,8.59-5.05h0c1.12-.59,1.83-2,1.83-4.15V247.22C130.23,243.48,128,239.14,125.15,237.52Z" style="fill: rgb(25, 118, 210); transform-origin: 100.88px 257.501px;" id="elu99vzp2h6oe" class="animable"></path><path d="M128.81,241.71a10.06,10.06,0,0,0-3.66-4.19l-39.77-23a3.31,3.31,0,0,0-3.17-.34h0a1.92,1.92,0,0,0-.31.18l-8.65,5.07a3.23,3.23,0,0,1,3.36.24l39.77,23a10.27,10.27,0,0,1,3.75,4.39h0Z" style="fill: rgb(25, 118, 210); transform-origin: 101.03px 230.492px;" id="elfmwyonzl9q" class="animable"></path><path d="M121.46,296.59c0,2-.64,3.39-1.65,4.05l8.59-5.05h0c1.12-.59,1.83-2,1.83-4.15V247.22a12.47,12.47,0,0,0-1.42-5.51l-8.68,5.34h0a12.45,12.45,0,0,1,1.33,5.32Z" style="fill: rgb(25, 118, 210); transform-origin: 125.02px 271.175px;" id="elvopqoo5vi6i" class="animable"></path><g id="elrk3ynmap88g"><path d="M128.81,241.71a10.06,10.06,0,0,0-3.66-4.19l-39.77-23a3.31,3.31,0,0,0-3.17-.34h0a1.92,1.92,0,0,0-.31.18l-8.65,5.07a3.23,3.23,0,0,1,3.36.24l39.77,23a10.27,10.27,0,0,1,3.75,4.39h0Z" style="opacity: 0.3; transform-origin: 101.03px 230.492px;" class="animable"></path></g><g id="el8u87p61dl04"><path d="M121.46,296.59c0,2-.64,3.39-1.65,4.05l8.59-5.05h0c1.12-.59,1.83-2,1.83-4.15V247.22a12.47,12.47,0,0,0-1.42-5.51l-8.68,5.34h0a12.45,12.45,0,0,1,1.33,5.32Z" style="opacity: 0.6; transform-origin: 125.02px 271.175px;" class="animable"></path></g><polygon points="92.05 257.29 82.46 241.71 82.46 262.82 92.05 257.29" style="fill: rgb(25, 118, 210); transform-origin: 87.255px 252.265px;" id="eltqmj4qgl5ib" class="animable"></polygon><polygon points="100.96 261.78 110.53 278.35 110.53 257.27 100.96 261.78" style="fill: rgb(25, 118, 210); transform-origin: 105.745px 267.81px;" id="elxb3hr6xcbre" class="animable"></polygon><path d="M83.91,241l9.85,16a.63.63,0,0,1,.11.12.28.28,0,0,1,0,.12L96.8,262l2.48-1.17a.69.69,0,0,1,.13-.11.75.75,0,0,1,.32-.1l10-4.69Z" style="fill: rgb(25, 118, 210); transform-origin: 96.82px 251.5px;" id="elch9865y4ro7" class="animable"></path><path d="M99.51,262.46l-2.68,1.26a.75.75,0,0,1-.33.07.8.8,0,0,1-.69-.38l-2.93-4.76-9.62,5.56,25.89,14.94Z" style="fill: rgb(25, 118, 210); transform-origin: 96.205px 268.9px;" id="ellk1h72p51w" class="animable"></path><g id="elk8eidzgckv"><g style="opacity: 0.9; transform-origin: 96.495px 260.075px;" class="animable"><polygon points="92.05 257.29 82.46 241.71 82.46 262.82 92.05 257.29" style="fill: rgb(255, 255, 255); transform-origin: 87.255px 252.265px;" id="elybhoj2bi5c" class="animable"></polygon><polygon points="100.96 261.78 110.53 278.35 110.53 257.27 100.96 261.78" style="fill: rgb(255, 255, 255); transform-origin: 105.745px 267.81px;" id="el6n8mdaltfim" class="animable"></polygon><path d="M83.91,241l9.85,16a.63.63,0,0,1,.11.12.28.28,0,0,1,0,.12L96.8,262l2.48-1.17a.69.69,0,0,1,.13-.11.75.75,0,0,1,.32-.1l10-4.69Z" style="fill: rgb(255, 255, 255); transform-origin: 96.82px 251.5px;" id="elu5wjpgh9jwd" class="animable"></path><path d="M99.51,262.46l-2.68,1.26a.75.75,0,0,1-.33.07.8.8,0,0,1-.69-.38l-2.93-4.76-9.62,5.56,25.89,14.94Z" style="fill: rgb(255, 255, 255); transform-origin: 96.205px 268.9px;" id="elydvwnwxrdn" class="animable"></path></g></g><path d="M125.15,80,85.38,57a3.31,3.31,0,0,0-3.17-.34h0a1.92,1.92,0,0,0-.31.18l-8.65,5.07.06,0c-1.09.61-1.78,2.06-1.78,4.11v44.22c0,3.74,2.27,8.09,5.08,9.71l39.77,23a3.16,3.16,0,0,0,3.5.15l-.07.05,8.59-5h0c1.12-.59,1.83-2,1.83-4.15V89.67C130.23,85.93,128,81.58,125.15,80Z" style="fill: rgb(25, 118, 210); transform-origin: 100.88px 99.9808px;" id="elrfltzlnu9z" class="animable"></path><path d="M128.81,84.16a10.09,10.09,0,0,0-3.66-4.2L85.38,57a3.31,3.31,0,0,0-3.17-.34h0a1.92,1.92,0,0,0-.31.18l-8.65,5.07a3.23,3.23,0,0,1,3.36.24l39.77,23a10.27,10.27,0,0,1,3.75,4.39h0Z" style="fill: rgb(25, 118, 210); transform-origin: 101.03px 72.9722px;" id="elkb42tj39b2" class="animable"></path><path d="M121.46,139c0,2-.64,3.39-1.65,4l8.59-5h0c1.12-.59,1.83-2,1.83-4.15V89.67a12.47,12.47,0,0,0-1.42-5.51l-8.68,5.34h0a12.45,12.45,0,0,1,1.33,5.32Z" style="fill: rgb(25, 118, 210); transform-origin: 125.02px 113.58px;" id="el06n6diugl7h" class="animable"></path><g id="el10ohj7qwr4da"><path d="M128.81,84.16a10.09,10.09,0,0,0-3.66-4.2L85.38,57a3.31,3.31,0,0,0-3.17-.34h0a1.92,1.92,0,0,0-.31.18l-8.65,5.07a3.23,3.23,0,0,1,3.36.24l39.77,23a10.27,10.27,0,0,1,3.75,4.39h0Z" style="opacity: 0.3; transform-origin: 101.03px 72.9722px;" class="animable"></path></g><g id="elzs5xxvu2wrp"><path d="M121.46,139c0,2-.64,3.39-1.65,4l8.59-5h0c1.12-.59,1.83-2,1.83-4.15V89.67a12.47,12.47,0,0,0-1.42-5.51l-8.68,5.34h0a12.45,12.45,0,0,1,1.33,5.32Z" style="opacity: 0.6; transform-origin: 125.02px 113.58px;" class="animable"></path></g><path d="M108.45,120c-1.53-2.52-3.07-5-4.6-7.54a3.92,3.92,0,0,0-2.41-2c-.74-.15-1.48-.32-2.24-.54a1.38,1.38,0,0,1-.65-.56,63.22,63.22,0,0,1-5.93-13.6.75.75,0,0,1,.08-.61c.47-.47,1-.9,1.48-1.32s.73-1.39.38-2.65c-.74-2.67-1.45-5.34-2.19-8a4.38,4.38,0,0,0-2.86-3.32,8.09,8.09,0,0,0-4.9.18c-.61.23-.93.78-.94,1.73.26,1.83.43,3.64.78,5.5q3.7,20.12,17.8,37a2.85,2.85,0,0,0,2.23,1.28,6.72,6.72,0,0,0,4.23-1.63C109.6,123.12,109.51,121.7,108.45,120Z" style="fill: rgb(25, 118, 210); transform-origin: 96.4936px 102.557px;" id="el6d9ghh5weq9" class="animable"></path><path d="M108.33,106.37A21.24,21.24,0,0,0,106,98.13a24.35,24.35,0,0,0-3.75-5.51c-.39-.44-.72-.58-.92-.25s0,.8.38,1.23l.39.45a21.07,21.07,0,0,1,5,11.33,4,4,0,0,0,.09.91,2.43,2.43,0,0,0,.59.91c.21.15.45,0,.62,0C108.34,106.79,108.35,106.58,108.33,106.37Z" style="fill: rgb(25, 118, 210); transform-origin: 104.826px 99.7274px;" id="elzh3k0b7as2" class="animable"></path><path d="M99.27,98.16a8.45,8.45,0,0,1,2.17,5,3.18,3.18,0,0,0,.31.81c.61.5.91.33.91-.3a11,11,0,0,0-2.81-6.41c-.38-.39-.69-.51-.87-.18A1,1,0,0,0,99.27,98.16Z" style="fill: rgb(25, 118, 210); transform-origin: 100.793px 100.575px;" id="elvqtgbst6udi" class="animable"></path><g id="elz7nmclhy47r"><g style="opacity: 0.9; transform-origin: 96.4936px 102.557px;" class="animable"><path d="M108.45,120c-1.53-2.52-3.07-5-4.6-7.54a3.92,3.92,0,0,0-2.41-2c-.74-.15-1.48-.32-2.24-.54a1.38,1.38,0,0,1-.65-.56,63.22,63.22,0,0,1-5.93-13.6.75.75,0,0,1,.08-.61c.47-.47,1-.9,1.48-1.32s.73-1.39.38-2.65c-.74-2.67-1.45-5.34-2.19-8a4.38,4.38,0,0,0-2.86-3.32,8.09,8.09,0,0,0-4.9.18c-.61.23-.93.78-.94,1.73.26,1.83.43,3.64.78,5.5q3.7,20.12,17.8,37a2.85,2.85,0,0,0,2.23,1.28,6.72,6.72,0,0,0,4.23-1.63C109.6,123.12,109.51,121.7,108.45,120Z" style="fill: rgb(255, 255, 255); transform-origin: 96.4936px 102.557px;" id="elul2e0fluqbs" class="animable"></path><path d="M108.33,106.37A21.24,21.24,0,0,0,106,98.13a24.35,24.35,0,0,0-3.75-5.51c-.39-.44-.72-.58-.92-.25s0,.8.38,1.23l.39.45a21.07,21.07,0,0,1,5,11.33,4,4,0,0,0,.09.91,2.43,2.43,0,0,0,.59.91c.21.15.45,0,.62,0C108.34,106.79,108.35,106.58,108.33,106.37Z" style="fill: rgb(255, 255, 255); transform-origin: 104.826px 99.7274px;" id="ele05pe5l9nig" class="animable"></path><path d="M99.27,98.16a8.45,8.45,0,0,1,2.17,5,3.18,3.18,0,0,0,.31.81c.61.5.91.33.91-.3a11,11,0,0,0-2.81-6.41c-.38-.39-.69-.51-.87-.18A1,1,0,0,0,99.27,98.16Z" style="fill: rgb(255, 255, 255); transform-origin: 100.793px 100.575px;" id="el3vt6ah460r1" class="animable"></path></g></g></g><g id="freepik--Clouds--inject-480" class="animable" style="transform-origin: 383.195px 71.0679px;"><path d="M329.2,53.48l9.37,5.33V55.49c0-.23,0-.47,0-.7s0-.45,0-.67V54h0c.34-4.39,3.67-6.08,7.73-3.73a15.14,15.14,0,0,1,4.62,4.43c.91-6,5.78-8.12,11.67-4.73,6.54,3.78,11.84,13,11.84,20.52v7.1A3.24,3.24,0,0,0,376,80.42l5.52,3.23a8,8,0,0,1,3.92,6.86,3.27,3.27,0,0,1-4.91,2.83L329.34,63.75A9,9,0,0,1,324.86,56,2.9,2.9,0,0,1,329.2,53.48Z" style="fill: rgb(230, 230, 230); transform-origin: 355.15px 71.0679px;" id="el447rj35xjyz" class="animable"></path><path d="M400.63,52.09,407.44,56V53.56c0-.17,0-.34,0-.51s0-.33,0-.49V52.5h0c.25-3.19,2.67-4.42,5.62-2.71A11,11,0,0,1,416.42,53c.67-4.34,4.21-5.91,8.49-3.44,4.76,2.75,8.61,9.43,8.61,14.92v5.17a2.34,2.34,0,0,0,1.16,2l4,2.35a5.78,5.78,0,0,1,2.85,5A2.38,2.38,0,0,1,438,81.08L400.73,59.56a6.51,6.51,0,0,1-3.25-5.63A2.11,2.11,0,0,1,400.63,52.09Z" style="fill: rgb(230, 230, 230); transform-origin: 419.505px 64.8823px;" id="elhuoa3xrwvne" class="animable"></path></g><defs>     <filter id="active" height="200%">         <feMorphology in="SourceAlpha" result="DILATED" operator="dilate" radius="2"></feMorphology>                <feFlood flood-color="#32DFEC" flood-opacity="1" result="PINK"></feFlood>        <feComposite in="PINK" in2="DILATED" operator="in" result="OUTLINE"></feComposite>        <feMerge>            <feMergeNode in="OUTLINE"></feMergeNode>            <feMergeNode in="SourceGraphic"></feMergeNode>        </feMerge>    </filter>    <filter id="hover" height="200%">        <feMorphology in="SourceAlpha" result="DILATED" operator="dilate" radius="2"></feMorphology>                <feFlood flood-color="#ff0000" flood-opacity="0.5" result="PINK"></feFlood>        <feComposite in="PINK" in2="DILATED" operator="in" result="OUTLINE"></feComposite>        <feMerge>            <feMergeNode in="OUTLINE"></feMergeNode>            <feMergeNode in="SourceGraphic"></feMergeNode>        </feMerge>            <feColorMatrix type="matrix" values="0   0   0   0   0                0   1   0   0   0                0   0   0   0   0                0   0   0   1   0 "></feColorMatrix>    </filter></defs></svg>